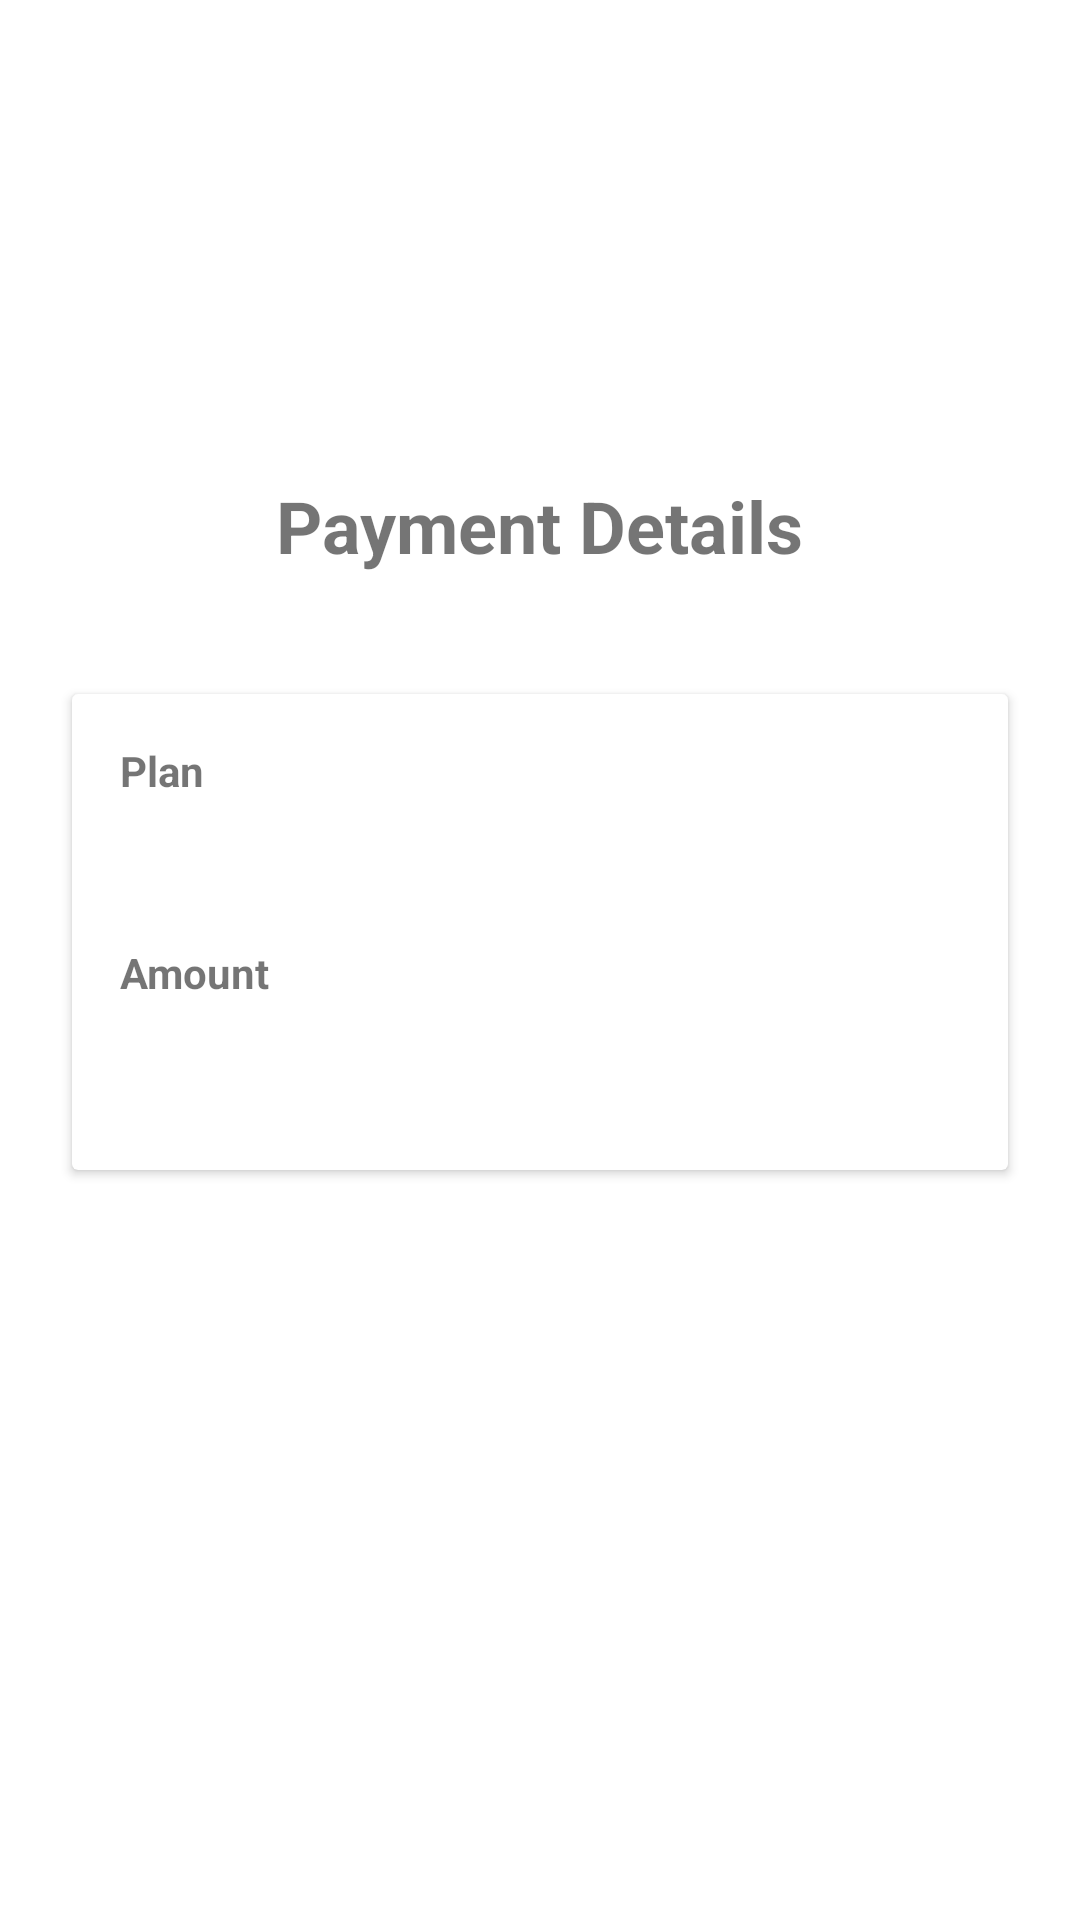

Android layout source for this screen:
<!-- AndroidManifest.xml: application theme Theme.TripleA -->
<!-- res/layout/activity_payment.xml -->
<?xml version="1.0" encoding="utf-8"?>
<LinearLayout xmlns:android="http://schemas.android.com/apk/res/android"
    android:layout_width="match_parent"
    android:layout_height="match_parent"
    android:orientation="vertical"
    android:padding="16dp"
    android:gravity="center">

    <TextView
        android:layout_width="wrap_content"
        android:layout_height="wrap_content"
        android:text="Payment Details"
        android:textSize="24sp"
        android:textStyle="bold"
        android:layout_marginBottom="32dp"/>

    <androidx.cardview.widget.CardView
        android:layout_width="match_parent"
        android:layout_height="wrap_content"
        android:layout_margin="8dp">

        <LinearLayout
            android:layout_width="match_parent"
            android:layout_height="wrap_content"
            android:orientation="vertical"
            android:padding="16dp">

            <TextView
                android:layout_width="wrap_content"
                android:layout_height="wrap_content"
                android:text="Plan"
                android:textStyle="bold"
                android:layout_marginBottom="8dp"/>

            <TextView
                android:id="@+id/plan_name"
                android:layout_width="wrap_content"
                android:layout_height="wrap_content"
                android:textSize="18sp"
                android:layout_marginBottom="16dp"/>

            <TextView
                android:layout_width="wrap_content"
                android:layout_height="wrap_content"
                android:text="Amount"
                android:textStyle="bold"
                android:layout_marginBottom="8dp"/>

            <TextView
                android:id="@+id/amount"
                android:layout_width="wrap_content"
                android:layout_height="wrap_content"
                android:textSize="24sp"
                android:textColor="@color/primary"
                android:textStyle="bold"/>

        </LinearLayout>

    </androidx.cardview.widget.CardView>

    <Button
        android:id="@+id/pay_button"
        android:layout_width="match_parent"
        android:layout_height="wrap_content"
        android:text="Pay Now"
        android:textColor="#FFFFFF"
        android:layout_marginTop="32dp"
        android:background="@drawable/button_background"
        android:padding="16dp"/>

</LinearLayout>
<!-- resources referenced by this layout -->
<resources>
  <style name="Theme.TripleA" parent="Theme.MaterialComponents.DayNight.DarkActionBar">
          
          <item name="colorPrimary">@color/colorPrimary</item>
          <item name="colorPrimaryDark">@color/colorPrimaryDark</item>
          <item name="colorAccent">@color/colorAccent</item>
      </style>
  <color name="colorPrimary">#FF6200EE</color>
  <color name="colorPrimaryDark">#FF3700B3</color>
  <color name="colorAccent">#FF03DAC5</color>
</resources>
